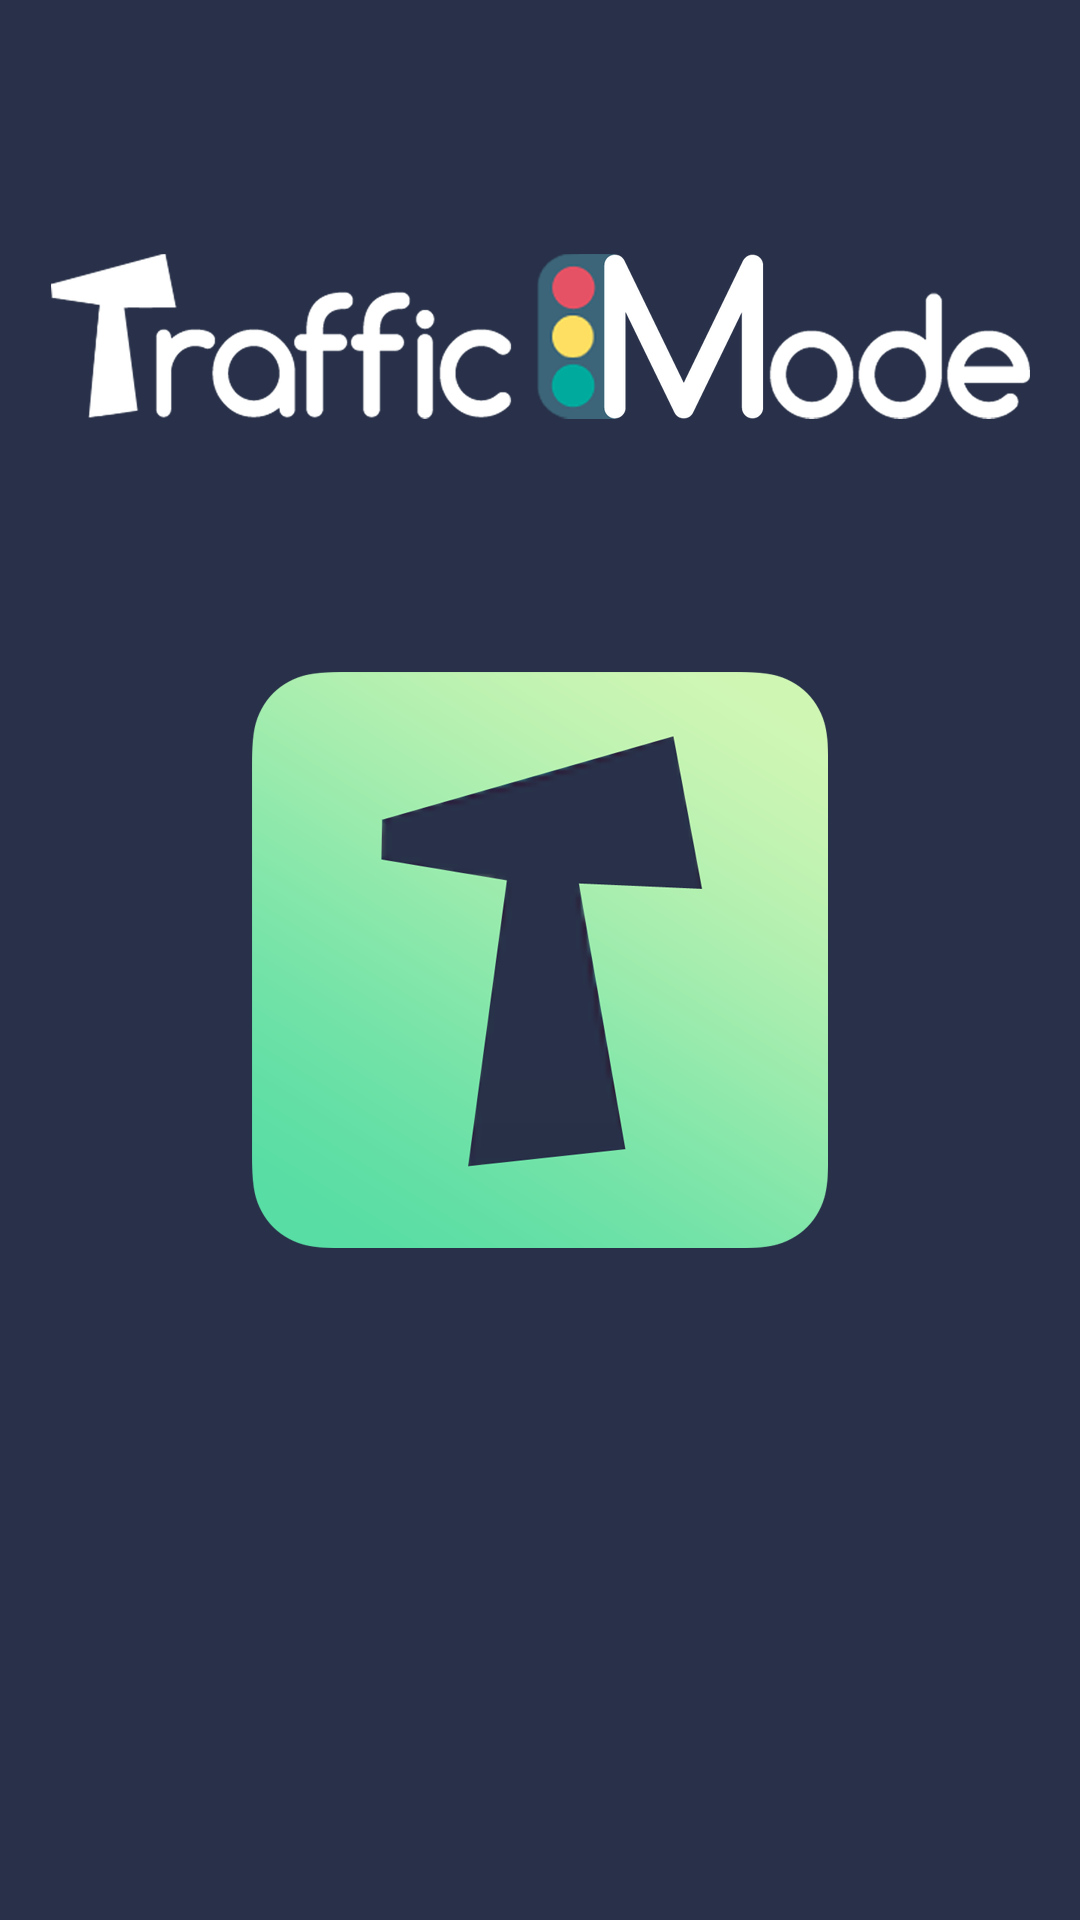

Write the Android layout XML for this screen, with the resource values it uses.
<!-- AndroidManifest.xml: activity theme SplashTheme -->
<!-- res/layout/activity_splash.xml -->
<?xml version="1.0" encoding="utf-8"?>

<androidx.constraintlayout.widget.ConstraintLayout xmlns:android="http://schemas.android.com/apk/res/android"
    xmlns:app="http://schemas.android.com/apk/res-auto"
    xmlns:tools="http://schemas.android.com/tools"
    style="@style/SplashTheme"
    android:layout_width="fill_parent"
    android:layout_height="fill_parent"
    tools:context=".SplashActivity">

    <ImageView
        android:id="@+id/splashscreenlogo"
        android:layout_width="wrap_content"
        android:layout_height="wrap_content"
        android:layout_gravity="center"
        android:src="@mipmap/ic_launcher"
        app:layout_constraintBottom_toBottomOf="parent"
        app:layout_constraintEnd_toEndOf="parent"
        app:layout_constraintStart_toStartOf="parent"
        app:layout_constraintTop_toTopOf="parent" />

    <ImageView
        android:id="@+id/splashscreentext"
        android:layout_width="wrap_content"
        android:layout_height="wrap_content"
        android:src="@mipmap/ic_name_text"
        app:layout_constraintBottom_toTopOf="@+id/splashscreenlogo"
        app:layout_constraintEnd_toEndOf="parent"
        app:layout_constraintStart_toStartOf="parent"
        app:layout_constraintTop_toTopOf="parent" />

</androidx.constraintlayout.widget.ConstraintLayout>
<!-- resources referenced by this layout -->
<resources>
  <!-- mipmap ic_launcher: png bitmap (mipmap-hdpi, 3770 bytes) -->
  <!-- mipmap ic_name_text: png bitmap (mipmap-hdpi, 18946 bytes) -->
  <style name="SplashTheme" parent="Theme.AppCompat.NoActionBar">
          <item name="android:background">#283149</item>
          <item name="android:windowAnimationStyle">@null</item>
          <item name="android:windowFullscreen">true</item>
          <item name="android:windowContentOverlay">@null</item>
          <item name="android:screenOrientation">portrait</item>
  
          <item name="android:windowTranslucentStatus">true</item>
          <item name="android:windowTranslucentNavigation">true</item>
          <item name="android:windowNoTitle">true</item>
          <item name="android:statusBarColor">@android:color/transparent</item>
      </style>
</resources>
